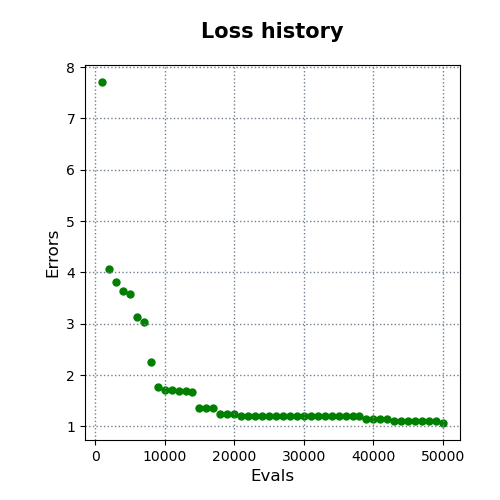

The table this chart was drawn from, first rows:
evals, errors
1000, 7.707
2000, 4.059
3000, 3.813
4000, 3.645
5000, 3.57
6000, 3.139
7000, 3.033
8000, 2.259
9000, 1.767
10000, 1.707
11000, 1.707
12000, 1.698
13000, 1.698
14000, 1.678
15000, 1.365
16000, 1.365
17000, 1.365
18000, 1.236
19000, 1.236
20000, 1.236
21000, 1.205
22000, 1.205
23000, 1.205
24000, 1.205
25000, 1.205
26000, 1.205
27000, 1.205
28000, 1.205
29000, 1.205
30000, 1.205
31000, 1.205
32000, 1.197
33000, 1.197
34000, 1.197
35000, 1.197
36000, 1.197
37000, 1.197
38000, 1.197
39000, 1.15
40000, 1.15
41000, 1.15
42000, 1.15
43000, 1.095
44000, 1.095
45000, 1.095
46000, 1.095
47000, 1.095
48000, 1.095
49000, 1.095
50000, 1.067
